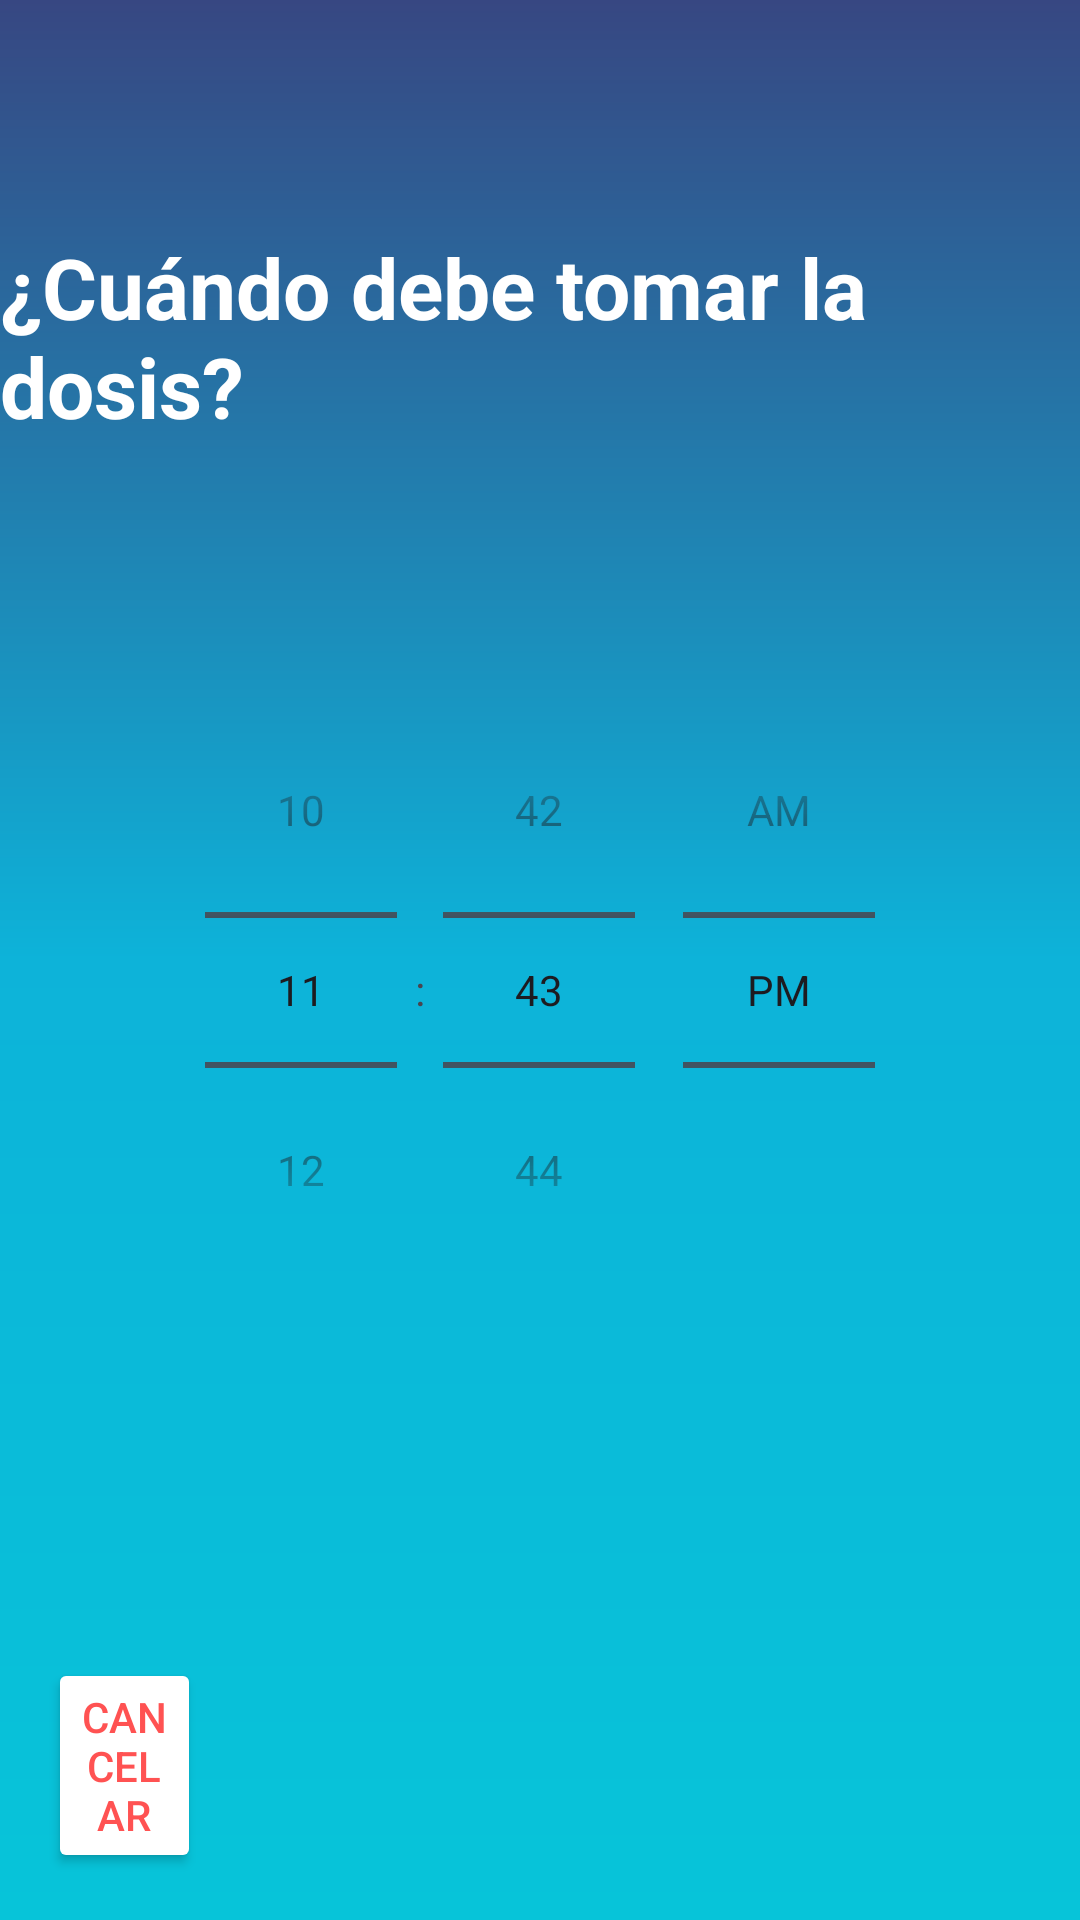

Reconstruct the res/layout file that produces this screen, plus the resources it refers to.
<!-- AndroidManifest.xml: application theme Theme.MyApplication -->
<!-- res/layout/activity_set_alarm.xml -->
<?xml version="1.0" encoding="utf-8"?>
<androidx.constraintlayout.widget.ConstraintLayout xmlns:android="http://schemas.android.com/apk/res/android"
    xmlns:app="http://schemas.android.com/apk/res-auto"
    xmlns:tools="http://schemas.android.com/tools"
    android:layout_width="match_parent"
    android:layout_height="match_parent"
    android:orientation="vertical"
    android:gravity="center"
    android:background="@drawable/gradient_background"
    tools:context=".SetAlarm">


    <TimePicker
        android:id="@+id/time"
        android:layout_width="match_parent"
        android:layout_height="wrap_content"
        android:layout_marginTop="224dp"
        android:timePickerMode="spinner"
        app:layout_constraintEnd_toEndOf="parent"
        app:layout_constraintHorizontal_bias="0.0"
        app:layout_constraintStart_toStartOf="parent"
        app:layout_constraintTop_toTopOf="parent" />

    <Button
        android:id="@+id/cancel_alarm"
        android:layout_width="0dp"
        android:layout_height="wrap_content"
        android:layout_marginStart="16dp"
        android:layout_marginTop="174dp"
        android:layout_marginEnd="76dp"
        android:layout_marginBottom="73dp"
        android:backgroundTint="@color/white"
        android:padding="10dp"
        android:text="Cancelar"
        android:textColor="@color/btnCancelar"
        app:layout_constraintBottom_toBottomOf="parent"
        app:layout_constraintEnd_toStartOf="@+id/set_alarm"
        app:layout_constraintStart_toStartOf="parent"
        app:layout_constraintTop_toBottomOf="@+id/time" />

    <Button
        android:id="@+id/set_alarm"
        android:layout_width="193dp"
        android:layout_height="49dp"
        android:layout_marginTop="174dp"
        android:layout_marginEnd="24dp"
        android:layout_marginBottom="72dp"
        android:backgroundTint="@color/white"
        android:padding="10dp"
        android:text="Guardar"
        android:textColor="@color/btnColor"
        app:layout_constraintBottom_toBottomOf="parent"
        app:layout_constraintEnd_toEndOf="parent"
        app:layout_constraintHorizontal_bias="0.841"
        app:layout_constraintStart_toEndOf="@+id/cancel_alarm"
        app:layout_constraintTop_toBottomOf="@+id/time" />

    <TextView
        android:id="@+id/textView10"
        android:layout_width="wrap_content"
        android:layout_height="wrap_content"
        android:text="¿Cuándo debe tomar la dosis? "
        android:textColor="@color/white"
        android:textSize="28sp"
        android:textStyle="bold"
        app:layout_constraintBottom_toTopOf="@+id/time"
        app:layout_constraintEnd_toEndOf="parent"
        app:layout_constraintStart_toStartOf="parent"
        app:layout_constraintTop_toTopOf="parent" />


</androidx.constraintlayout.widget.ConstraintLayout>
<!-- resources referenced by this layout -->
<resources>
  <color name="btnCancelar">#FF5252</color>
  <color name="btnColor">#2D67E5</color>
  <color name="white">#FFFFFFFF</color>
  <!-- drawable gradient_background (drawable) -->
  <?xml version="1.0" encoding="utf-8"?>
  <shape xmlns:android="http://schemas.android.com/apk/res/android"
      android:shape="rectangle">
      <gradient
          android:startColor="#07C4D9"
          android:centerColor="#0DB3D9"
          android:endColor="#374782"
          android:angle="90"/>
  </shape>
  <style name="Theme.MyApplication" parent="Base.Theme.MyApplication" />
  <style name="Base.Theme.MyApplication" parent="Theme.Material3.DayNight.NoActionBar">
          
          <item name="colorPrimary">@color/black</item>
  
      </style>
  <color name="black">#FF000000</color>
</resources>
